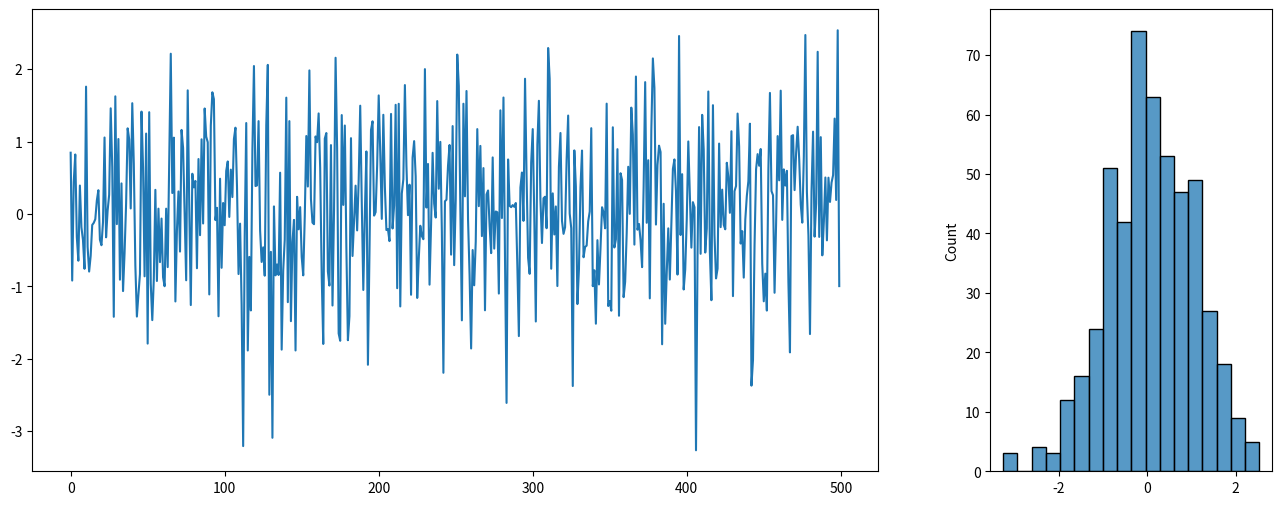
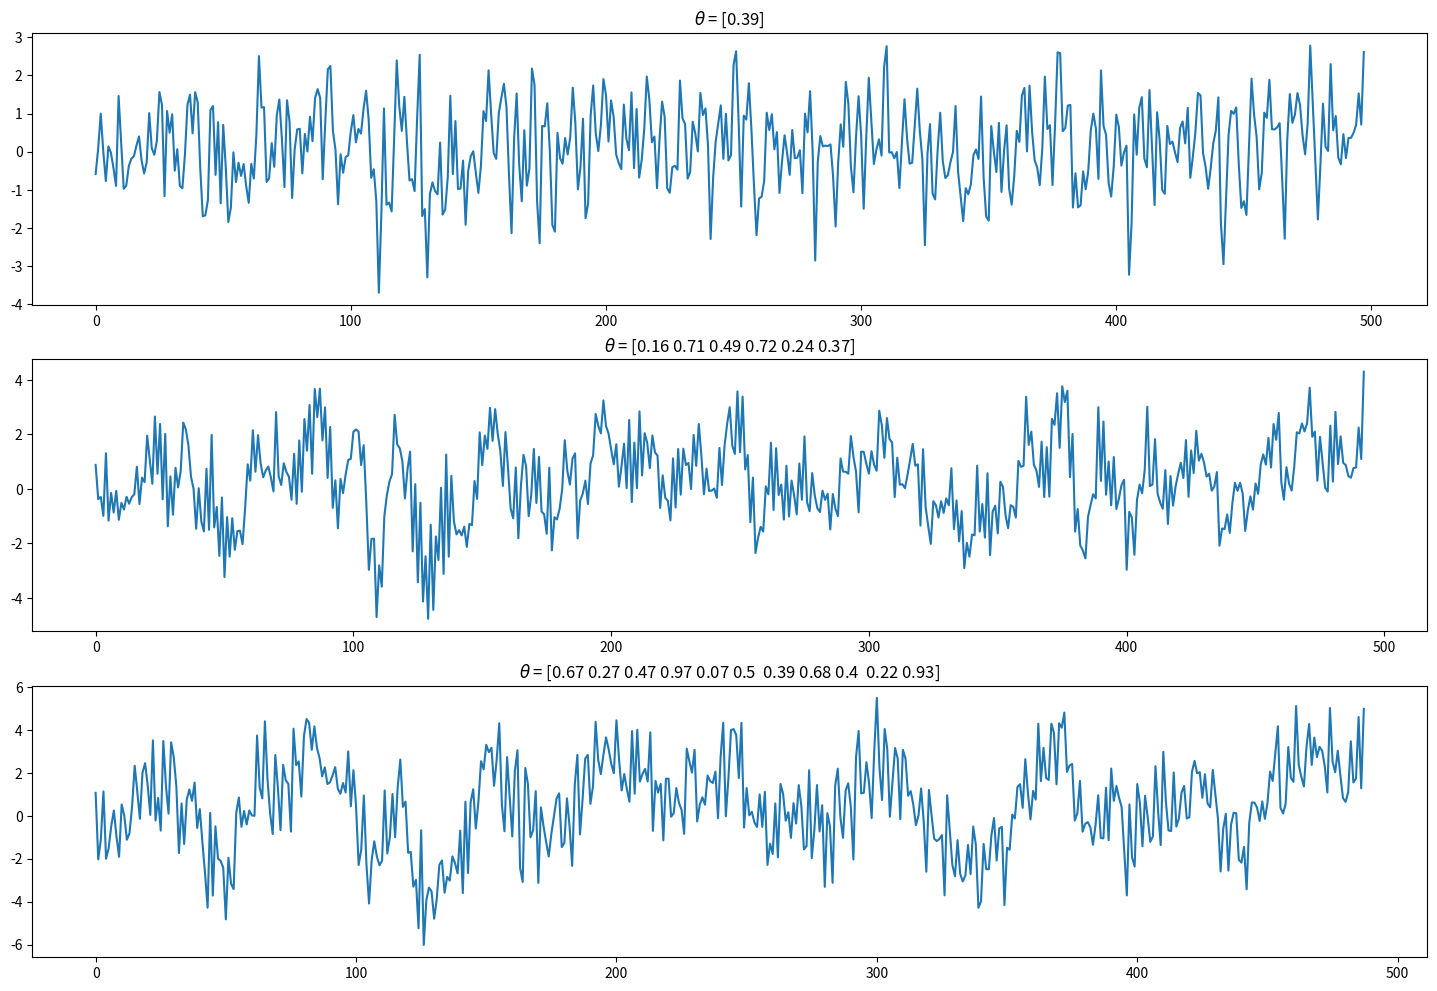
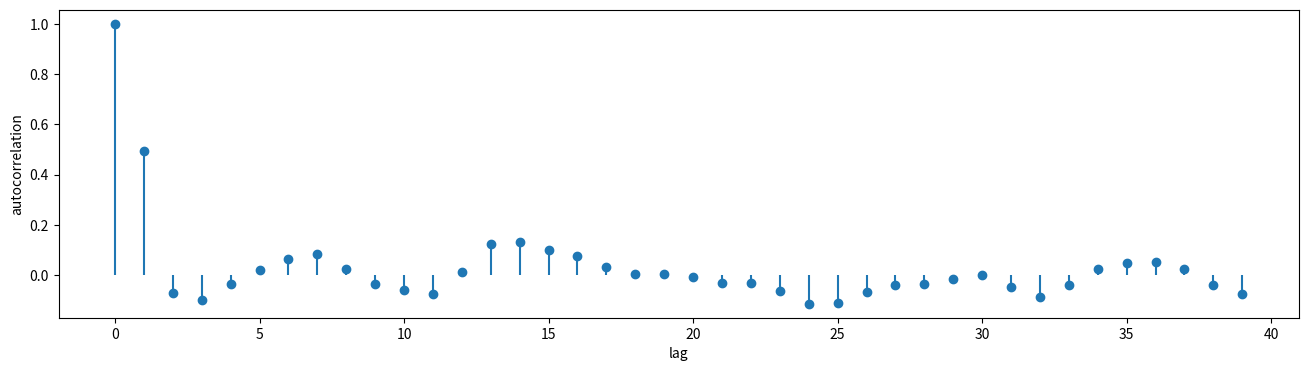

Python code for these plots, in order: (Note: this script raises an exception after producing the figures.)
import matplotlib.pyplot as plt
import seaborn as sns
import numpy as np
import scipy

n = 500
fig, ax = plt.subplots(1,2, figsize=(16, 6), gridspec_kw={'width_ratios':[3, 1]})
eps = np.random.normal(size=n)
ax[0].plot(eps)
sns.histplot(eps, ax=ax[1])

def lag_view(x, order):
    """
    For every value X_i create a row that lags k values: [X_i-1, X_i-2, ... X_i-k]
    """
    y = x.copy()
    # Create features by shifting the window of `order` size by one step.
    # This results in a 2D array [[t1, t2, t3], [t2, t3, t4], ... [t_k-2, t_k-1, t_k]]
    x = np.array([y[-(i + order):][:order] for i in range(y.shape[0])])
    
    # Reverse the array as we started at the end and remove duplicates.
    # Note that we truncate the features [order -1:] and the labels [order]
    # This is the shifting of the features with one time step compared to the labels
    x = np.stack(x)[::-1][order - 1: -1]
    y = y[order:]

    return x, y

def ma_process(eps, theta):
    """
    Creates an MA(q) process with a zero mean (mean not included in implementation).
    :param eps: (array) White noise signal.
    :param theta: (array/ list) Parameters of the process.
    """
    # reverse the order of theta as Xt, Xt-1, Xt-k in an array is Xt-k, Xt-1, Xt.
    theta = np.array([1] + list(theta))[::-1][:, None]
    eps_q, _ = lag_view(eps, len(theta))
    return eps_q @ theta

fig = plt.figure(figsize=(18, 4 * 3))
a = 310
for i in range(0, 11, 5):
    a += 1
    theta = np.random.uniform(0, 1, size=i + 1)
    plt.subplot(a)
    plt.title(f'$\\theta$ = {theta.round(2)}')
    plt.plot(ma_process(eps, theta=theta))

def pearson_correlation(x, y):
    return np.mean((x - x.mean()) * (y - y.mean())) / (x.std() * y.std())

def acf(x, lag=40):
    """
    Determine autocorrelation factors.
    :param x: (array) Time series.
    :param lag: (int) Number of lags.
    """
    return np.array([1] + [pearson_correlation(x[:-i], x[i:]) for i in range(1, lag)])

lag = 40
# Create an ma(1) and an ma(2) process.
ma_1 = ma_process(eps, [1])
ma_2 = ma_process(eps, [0.2, -0.3, 0.8])

def bartletts_formula(acf_array, n):
    """
    Computes the Standard Error of an acf with Bartlet's formula
    Read more at: https://en.wikipedia.org/wiki/Correlogram
    :param acf_array: (array) Containing autocorrelation factors
    :param n: (int) Length of original time series sequence.
    """
    # The first value has autocorrelation with it self. So that values is skipped
    se = np.zeros(len(acf_array) - 1)
    se[0] = 1 / np.sqrt(n)
    se[1:] = np.sqrt((1 + 2 * np.cumsum(acf_array[1:-1]**2)) / n )
    return se


def plot_acf(x, alpha=0.05, lag=40):
    """
    :param x: (array)
    :param alpha: (flt) Statistical significance for confidence interval.
    :parm lag: (int)
    """
    acf_val = acf(x, lag)
    plt.figure(figsize=(16, 4))
    plt.vlines(np.arange(lag), 0, acf_val)
    plt.scatter(np.arange(lag), acf_val, marker='o')
    plt.xlabel('lag')
    plt.ylabel('autocorrelation')
    
    # Determine confidence interval
    ci = stats.norm.ppf(1 - alpha / 2.) * bartletts_formula(acf_val, len(x))
    plt.fill_between(np.arange(1, ci.shape[0] + 1), -ci, ci, alpha=0.25)

for array in [ma_1, ma_2]:
    plot_acf(array)

def ar_process(eps, phi):
    """
    Creates a AR process with a zero mean.
    """
    # Reverse the order of phi and add a 1 for current eps_t
    phi = np.r_[1, phi][::-1] 
    ar = eps.copy()
    offset = len(phi)
    for i in range(offset, ar.shape[0]):
        ar[i - 1] = ar[i - offset: i] @ phi
    return ar

fig = plt.figure(figsize=(16, 4 * 3))
a = 310
for i in range(0, 11, 5):
    a += 1
    phi = np.random.normal(0, 0.1, size=i + 1)
    plt.subplot(a)
    plt.title(f'$\\phi$ = {phi.round(2)}')
    plt.plot(ar_process(eps, phi))

def least_squares(x, y):
    return np.linalg.inv((x.T @ x)) @ (x.T @ y)

class LinearModel:
    def __init__(self, fit_intercept=True):
        self.fit_intercept = fit_intercept
        self.beta = None
        self.intercept_ = None
        self.coef_ = None
    
    def _prepare_features(self, x):
        if self.fit_intercept:
            x = np.hstack((np.ones((x.shape[0], 1)), x))
        return x
    
    def fit(self, x, y):
        x = self._prepare_features(x)
        self.beta = least_squares(x, y)
        if self.fit_intercept:
            self.intercept_ = self.beta[0]
            self.coef_ = self.beta[1:]
        else:
            self.coef_ = self.beta
        
    def predict(self, x):
        x = self._prepare_features(x)
        return x @ self.beta
    
    def fit_predict(self, x, y):
        self.fit(x, y)
        return self.predict(x)
    
def pacf(x, lag=40):
    """
    Partial autocorrelation function.
    
    pacf results in:
        [1, acf_lag_1, pacf_lag_2, pacf_lag_3]
    :param x: (array)
    :param lag: (int)
    """
    y = []
    
    # Partial auto correlation needs intermediate terms.
    # Therefore we start at index 3
    for i in range(3, lag + 2):
        backshifted = lag_view(x, i)[0]

        xt = backshifted[:, 0]
        feat = backshifted[:, 1:-1]
        xt_hat = LinearModel(fit_intercept=False).fit_predict(feat, xt)

        xt_k = backshifted[:, -1]
        xt_k_hat = LinearModel(fit_intercept=False).fit_predict(feat, xt_k)

        y.append(pearson_correlation(xt - xt_hat, xt_k - xt_k_hat))
    return np.array([1, acf(x, 2)[1]] +  y)

def plot_pacf(x, alpha=0.05, lag=40, title=None):
    """
    :param x: (array)
    :param alpha: (flt) Statistical significance for confidence interval.
    :parm lag: (int)
    """
    pacf_val = pacf(x, lag)
    plt.figure(figsize=(16, 4))
    plt.vlines(np.arange(lag + 1), 0, pacf_val)
    plt.scatter(np.arange(lag + 1), pacf_val, marker='o')
    plt.xlabel('lag')
    plt.ylabel('autocorrelation')
    
    # Determine confidence interval
    ci = stats.norm.ppf(1 - alpha / 2.) * bartletts_formula(pacf_val, len(x))
    plt.fill_between(np.arange(1, ci.shape[0] + 1), -ci, ci, alpha=0.25)

def difference(x, d=1):
    if d == 0:
        return x
    else:
        x = np.r_[x[0], np.diff(x)]
        return difference(x, d - 1)
    
def undo_difference(x, d=1):
    if d == 1:
        return np.cumsum(x)
    else:
        x = np.cumsum(x)
        return undo_difference(x, d - 1)
    
class ARIMA(LinearModel):
    def __init__(self, q, d, p):
        """
        An ARIMA model.
        :param q: (int) Order of the MA model.
        :param p: (int) Order of the AR model.
        :param d: (int) Number of times the data needs to be differenced.
        """
        super().__init__(True)
        self.p = p
        self.d = d
        self.q = q
        self.ar = None
        self.resid = None
        
    def prepare_features(self, x):
        if self.d > 0:
            x = difference(x, self.d)
                    
        ar_features = None
        ma_features = None
        
        # Determine the features and the epsilon terms for the MA process
        if self.q > 0:
            if self.ar is None:
                self.ar = ARIMA(0, 0, self.p)
                self.ar.fit_predict(x)
            eps = self.ar.resid
            eps[0] = 0
            
            # prepend with zeros as there are no residuals_t-k in the first X_t
            ma_features, _ = lag_view(np.r_[np.zeros(self.q), eps], self.q)
            
        # Determine the features for the AR process
        if self.p > 0:
            # prepend with zeros as there are no X_t-k in the first X_t
            ar_features = lag_view(np.r_[np.zeros(self.p), x], self.p)[0]
                                
        if ar_features is not None and ma_features is not None:
            n = min(len(ar_features), len(ma_features)) 
            ar_features = ar_features[:n]
            ma_features = ma_features[:n]
            features = np.hstack((ar_features, ma_features))
        elif ma_features is not None: 
            n = len(ma_features)
            features = ma_features[:n]
        else:
            n = len(ar_features)
            features = ar_features[:n]
        
        return features, x[:n]
    
    def fit(self, x):
        features, x = self.prepare_features(x)
        super().fit(features, x)
        return features
            
    def fit_predict(self, x): 
        """
        Fit and transform input
        :param x: (array) with time series.
        """
        features = self.fit(x)
        return self.predict(x, prepared=(features))
    
    def predict(self, x, **kwargs):
        """
        :param x: (array)
        :kwargs:
            prepared: (tpl) containing the features, eps and x
        """
        features = kwargs.get('prepared', None)
        if features is None:
            features, x = self.prepare_features(x)
        
        y = super().predict(features)
        self.resid = x - y

        return self.return_output(y)
    
    def return_output(self, x):
        if self.d > 0:
            x = undo_difference(x, self.d) 
        return x
    
    def forecast(self, x, n):
        """
        Forecast the time series.
        
        :param x: (array) Current time steps.
        :param n: (int) Number of time steps in the future.
        """
        features, x = self.prepare_features(x)
        y = super().predict(features)
        
        # Append n time steps as zeros. Because the epsilon terms are unknown
        y = np.r_[y, np.zeros(n)]
        for i in range(n):
            feat = np.r_[y[-(self.p + n) + i: -n + i], np.zeros(self.q)]
            y[x.shape[0] + i] = super().predict(feat[None, :])
        return self.return_output(y)